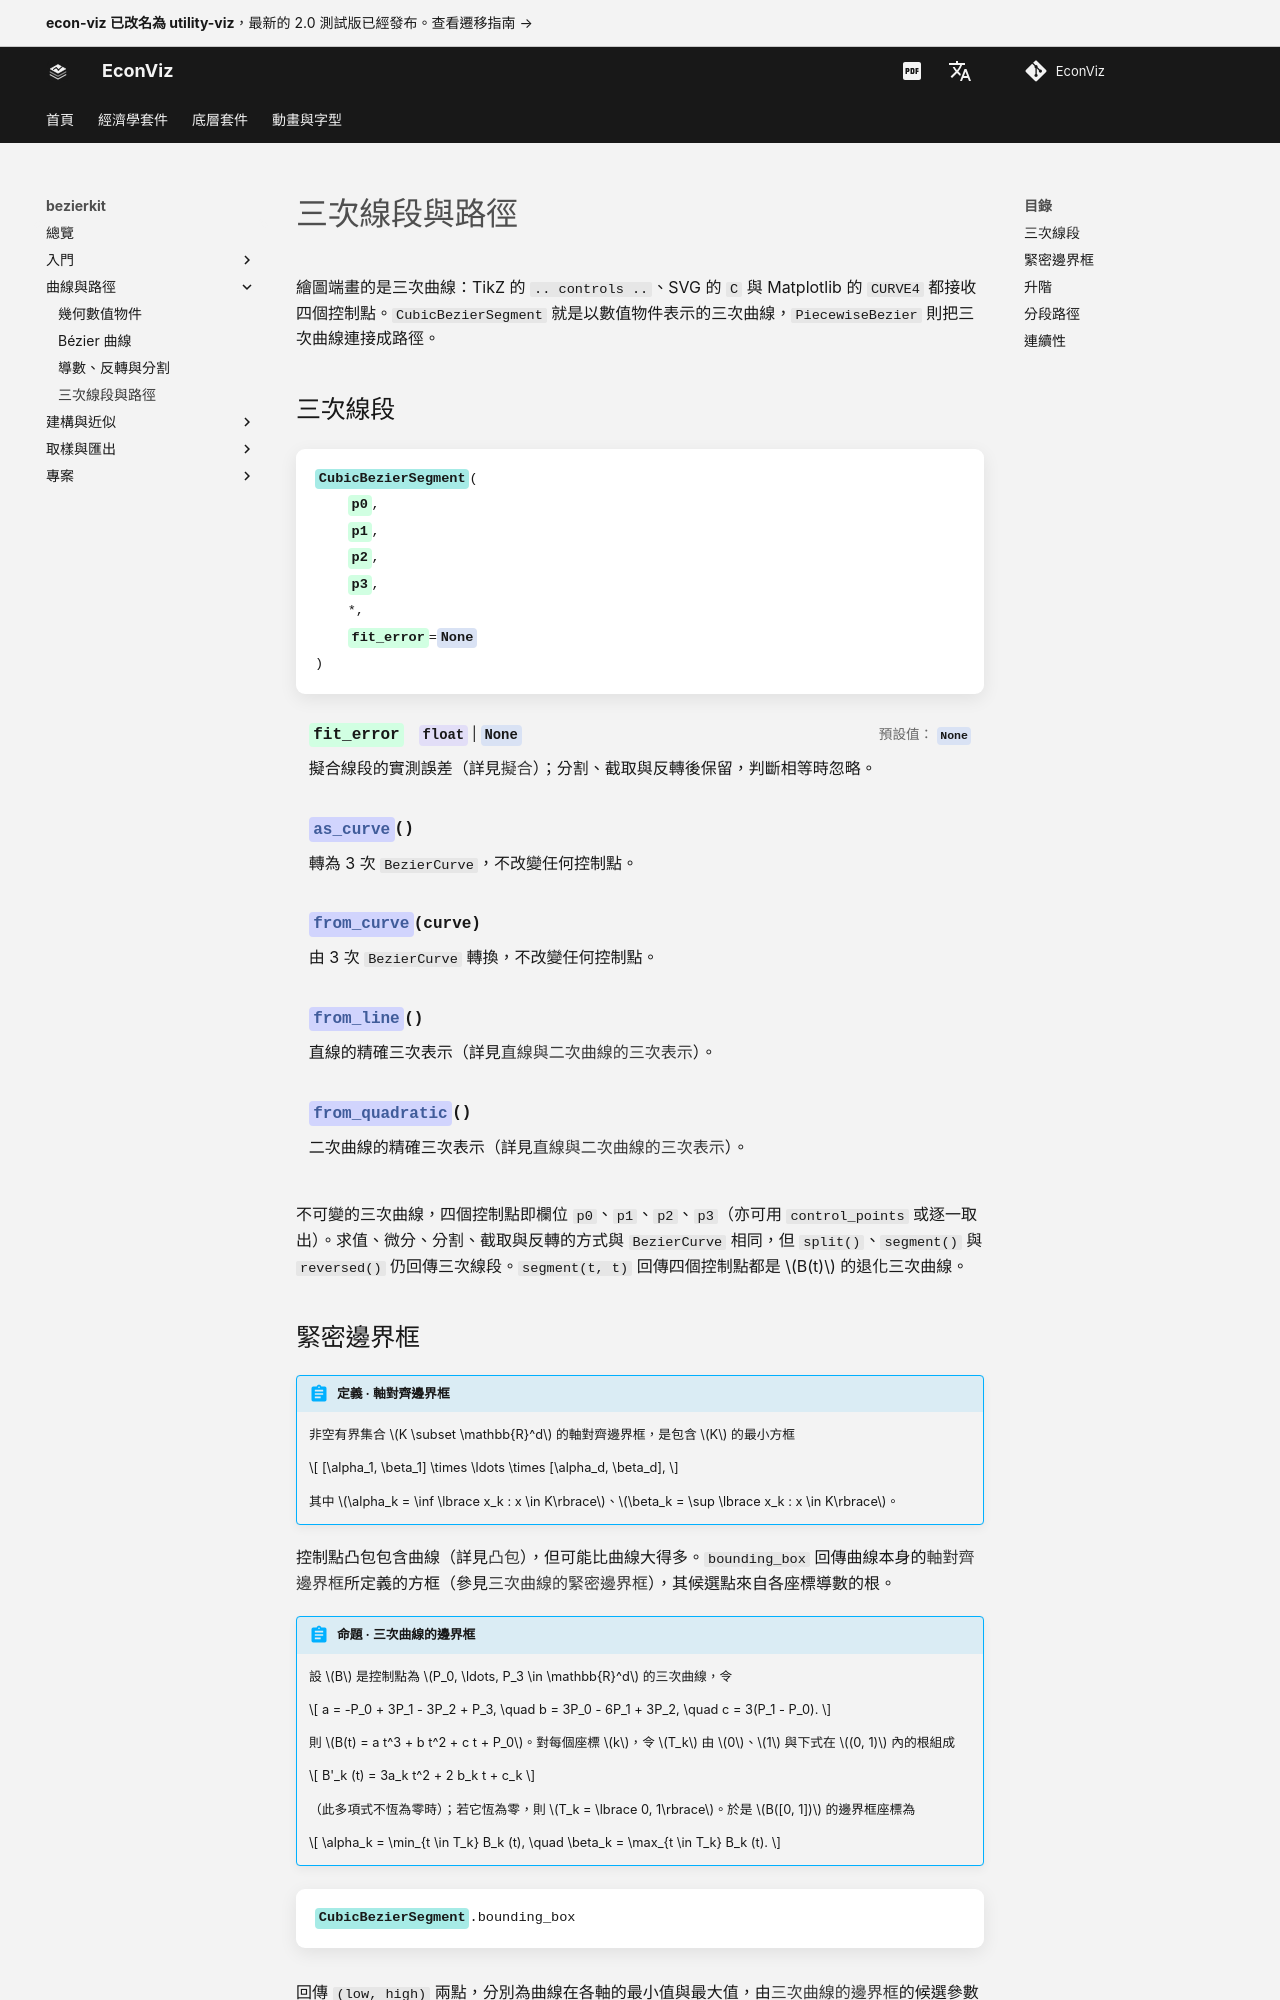

repository: EconViz/econ-viz-docs · page: zh-TW/bezierkit/guides/paths/index.html · generator: mkdocs

---
seo_title: "三次線段與路徑"
---

# 三次線段與路徑

<span id="sec-paths"></span>

繪圖端畫的是三次曲線：TikZ 的 `.. controls ..`、SVG 的 `C` 與 Matplotlib 的 `CURVE4` 都接收四個控制點。`CubicBezierSegment` 就是以數值物件表示的三次曲線，`PiecewiseBezier` 則把三次曲線連接成路徑。

## 三次線段

<!-- api: agora.bezierkit.guides_paths_1 -->

不可變的三次曲線，四個控制點即欄位 `p0`、`p1`、`p2`、`p3`（亦可用 `control_points` 或逐一取出）。求值、微分、分割、截取與反轉的方式與 `BezierCurve` 相同，但 `split()`、`segment()` 與 `reversed()` 仍回傳三次線段。`segment(t, t)` 回傳四個控制點都是 $B(t)$ 的退化三次曲線。
